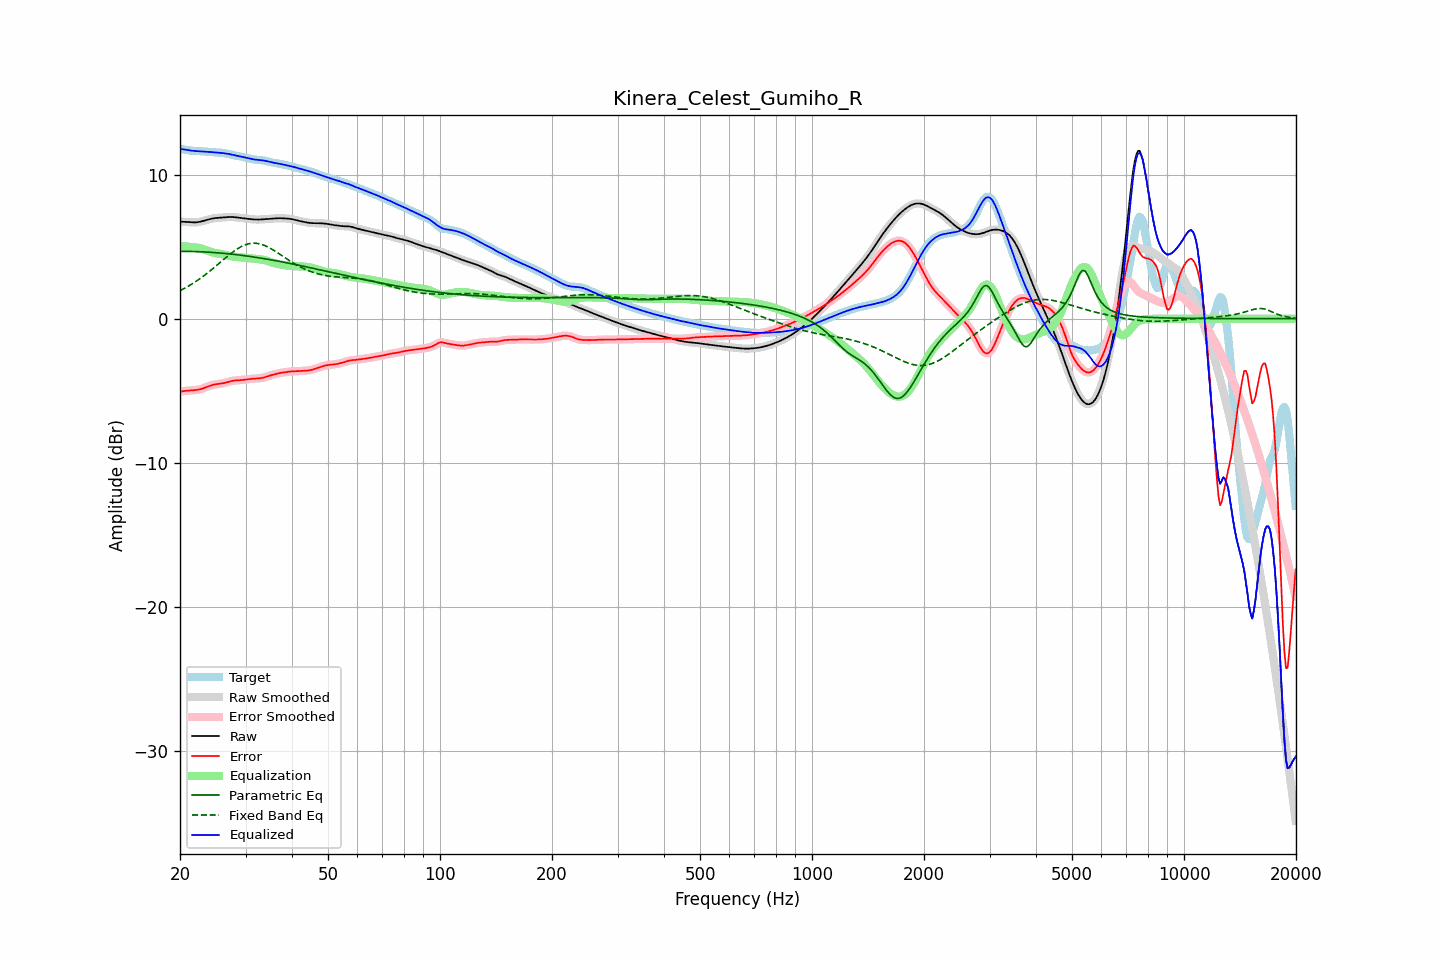

Values plotted in this chart, from the file beside it:
frequency, raw, error, smoothed, error_smoothed, equalization, parametric_eq, fixed_band_eq, equalized_raw, equalized_smoothed, target
20.00, 6.73, -5.06, 6.73, -5.05, 5.04, 4.67, 1.94, 11.77, 11.77, 11.78
20.20, 6.73, -5.04, 6.73, -5.04, 5.03, 4.67, 2.00, 11.76, 11.76, 11.77
20.40, 6.72, -5.02, 6.72, -5.02, 5.03, 4.67, 2.06, 11.75, 11.75, 11.75
20.61, 6.72, -5.01, 6.72, -5.01, 5.02, 4.67, 2.12, 11.73, 11.73, 11.73
20.81, 6.71, -5.00, 6.71, -5.00, 5.01, 4.67, 2.18, 11.72, 11.72, 11.71
21.02, 6.70, -4.99, 6.70, -4.99, 5.00, 4.67, 2.24, 11.70, 11.70, 11.69
21.23, 6.69, -4.98, 6.69, -4.98, 4.99, 4.67, 2.31, 11.68, 11.68, 11.67
21.44, 6.68, -4.97, 6.68, -4.97, 4.97, 4.66, 2.38, 11.66, 11.66, 11.65
21.66, 6.68, -4.96, 6.68, -4.96, 4.97, 4.66, 2.45, 11.65, 11.64, 11.64
21.87, 6.68, -4.96, 6.68, -4.96, 4.95, 4.66, 2.52, 11.63, 11.63, 11.63
22.09, 6.68, -4.94, 6.68, -4.94, 4.94, 4.66, 2.59, 11.63, 11.63, 11.63
22.31, 6.70, -4.93, 6.70, -4.93, 4.92, 4.65, 2.67, 11.62, 11.62, 11.62
22.54, 6.71, -4.91, 6.71, -4.91, 4.90, 4.65, 2.75, 11.61, 11.61, 11.62
22.76, 6.74, -4.88, 6.74, -4.88, 4.87, 4.64, 2.83, 11.61, 11.61, 11.61
22.99, 6.76, -4.84, 6.76, -4.84, 4.84, 4.64, 2.91, 11.60, 11.60, 11.61
23.22, 6.80, -4.80, 6.80, -4.80, 4.80, 4.63, 2.99, 11.59, 11.59, 11.60
23.45, 6.83, -4.76, 6.83, -4.76, 4.76, 4.63, 3.07, 11.59, 11.59, 11.59
23.69, 6.86, -4.71, 6.86, -4.71, 4.71, 4.62, 3.16, 11.58, 11.58, 11.57
23.92, 6.89, -4.67, 6.89, -4.67, 4.67, 4.61, 3.25, 11.57, 11.57, 11.56
24.16, 6.92, -4.63, 6.92, -4.63, 4.64, 4.61, 3.34, 11.56, 11.56, 11.55
24.40, 6.95, -4.60, 6.95, -4.60, 4.61, 4.60, 3.43, 11.55, 11.55, 11.54
24.65, 6.96, -4.57, 6.96, -4.57, 4.58, 4.59, 3.52, 11.54, 11.54, 11.54
24.89, 6.98, -4.55, 6.98, -4.55, 4.56, 4.58, 3.62, 11.54, 11.54, 11.53
25.14, 6.99, -4.53, 6.99, -4.53, 4.54, 4.57, 3.71, 11.53, 11.53, 11.53
25.39, 7.00, -4.52, 7.00, -4.52, 4.52, 4.57, 3.81, 11.52, 11.52, 11.52
25.65, 7.01, -4.51, 7.01, -4.51, 4.50, 4.56, 3.90, 11.51, 11.51, 11.52
25.91, 7.02, -4.49, 7.02, -4.49, 4.48, 4.55, 4.00, 11.50, 11.50, 11.51
26.16, 7.02, -4.47, 7.02, -4.47, 4.46, 4.54, 4.09, 11.48, 11.48, 11.49
26.43, 7.03, -4.44, 7.03, -4.44, 4.44, 4.53, 4.19, 11.47, 11.47, 11.48
26.69, 7.04, -4.41, 7.04, -4.41, 4.41, 4.52, 4.28, 11.45, 11.45, 11.45
26.96, 7.05, -4.38, 7.05, -4.38, 4.38, 4.50, 4.37, 11.43, 11.43, 11.43
27.23, 7.05, -4.35, 7.05, -4.35, 4.36, 4.49, 4.46, 11.41, 11.41, 11.40
27.50, 7.05, -4.32, 7.05, -4.32, 4.33, 4.48, 4.55, 11.39, 11.39, 11.38
27.77, 7.05, -4.30, 7.05, -4.30, 4.31, 4.47, 4.64, 11.36, 11.36, 11.35
28.05, 7.04, -4.29, 7.04, -4.29, 4.29, 4.46, 4.72, 11.34, 11.34, 11.33
28.33, 7.03, -4.28, 7.03, -4.28, 4.28, 4.44, 4.79, 11.31, 11.31, 11.31
28.62, 7.02, -4.27, 7.02, -4.27, 4.27, 4.43, 4.87, 11.29, 11.29, 11.29
28.90, 7.00, -4.27, 7.00, -4.27, 4.26, 4.42, 4.93, 11.26, 11.26, 11.27
29.19, 6.99, -4.26, 6.99, -4.26, 4.25, 4.40, 5.00, 11.24, 11.24, 11.25
29.48, 6.97, -4.25, 6.97, -4.25, 4.24, 4.39, 5.05, 11.21, 11.21, 11.22
29.78, 6.96, -4.23, 6.96, -4.23, 4.23, 4.37, 5.10, 11.19, 11.19, 11.19
30.08, 6.94, -4.22, 6.94, -4.22, 4.22, 4.36, 5.14, 11.16, 11.16, 11.16
30.38, 6.93, -4.20, 6.93, -4.20, 4.20, 4.34, 5.18, 11.13, 11.13, 11.13
30.68, 6.92, -4.19, 6.92, -4.19, 4.19, 4.33, 5.20, 11.11, 11.11, 11.10
30.99, 6.91, -4.17, 6.91, -4.17, 4.18, 4.31, 5.23, 11.09, 11.09, 11.08
31.30, 6.89, -4.17, 6.89, -4.17, 4.17, 4.29, 5.23, 11.07, 11.07, 11.06
31.61, 6.88, -4.16, 6.88, -4.16, 4.16, 4.28, 5.24, 11.05, 11.05, 11.05
31.93, 6.88, -4.16, 6.88, -4.16, 4.16, 4.26, 5.23, 11.03, 11.03, 11.03
32.24, 6.88, -4.15, 6.88, -4.15, 4.15, 4.24, 5.22, 11.02, 11.02, 11.02
32.57, 6.88, -4.14, 6.88, -4.14, 4.13, 4.23, 5.20, 11.01, 11.01, 11.02
32.89, 6.88, -4.13, 6.88, -4.13, 4.12, 4.21, 5.18, 11.00, 11.00, 11.01
33.22, 6.89, -4.10, 6.89, -4.10, 4.10, 4.19, 5.14, 10.99, 10.99, 10.99
33.55, 6.90, -4.08, 6.90, -4.08, 4.07, 4.17, 5.11, 10.97, 10.97, 10.98
33.89, 6.90, -4.05, 6.90, -4.05, 4.05, 4.15, 5.06, 10.95, 10.95, 10.95
34.23, 6.91, -4.01, 6.91, -4.01, 4.01, 4.13, 5.01, 10.93, 10.93, 10.93
34.57, 6.92, -3.98, 6.92, -3.98, 3.98, 4.11, 4.95, 10.90, 10.90, 10.90
34.92, 6.93, -3.94, 6.93, -3.94, 3.95, 4.09, 4.89, 10.87, 10.87, 10.87
35.27, 6.94, -3.91, 6.94, -3.91, 3.91, 4.07, 4.83, 10.85, 10.85, 10.85
35.62, 6.94, -3.88, 6.94, -3.88, 3.88, 4.05, 4.76, 10.82, 10.82, 10.82
35.97, 6.95, -3.85, 6.95, -3.85, 3.85, 4.03, 4.70, 10.80, 10.80, 10.80
... 635 more rows
